Labelled photos from "Data", an image-classification folder in boss2256/CNN-Fruit-Classifier. The possible labels are: banana, orange, pineapple, pomelo.

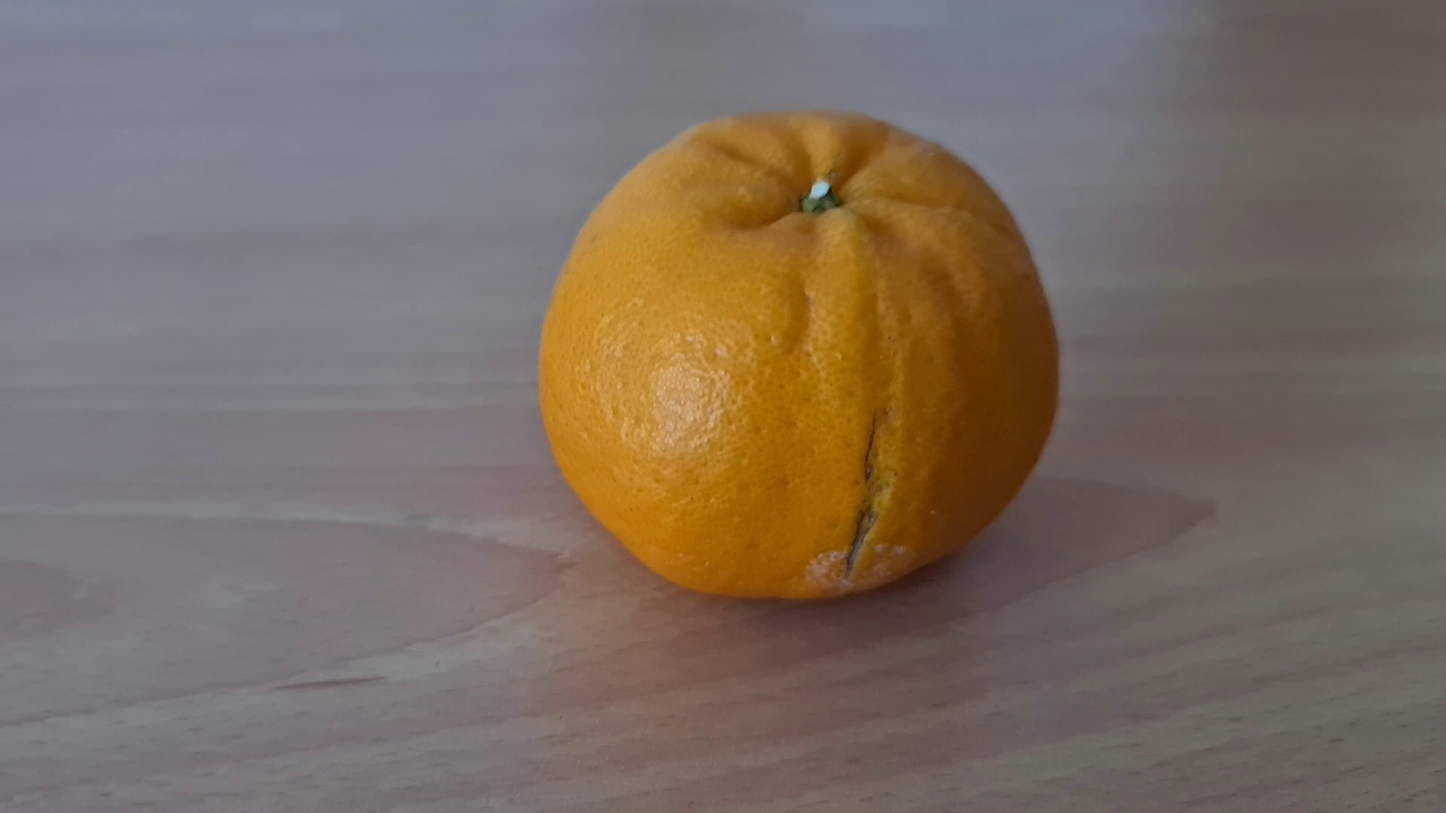
Label: orange

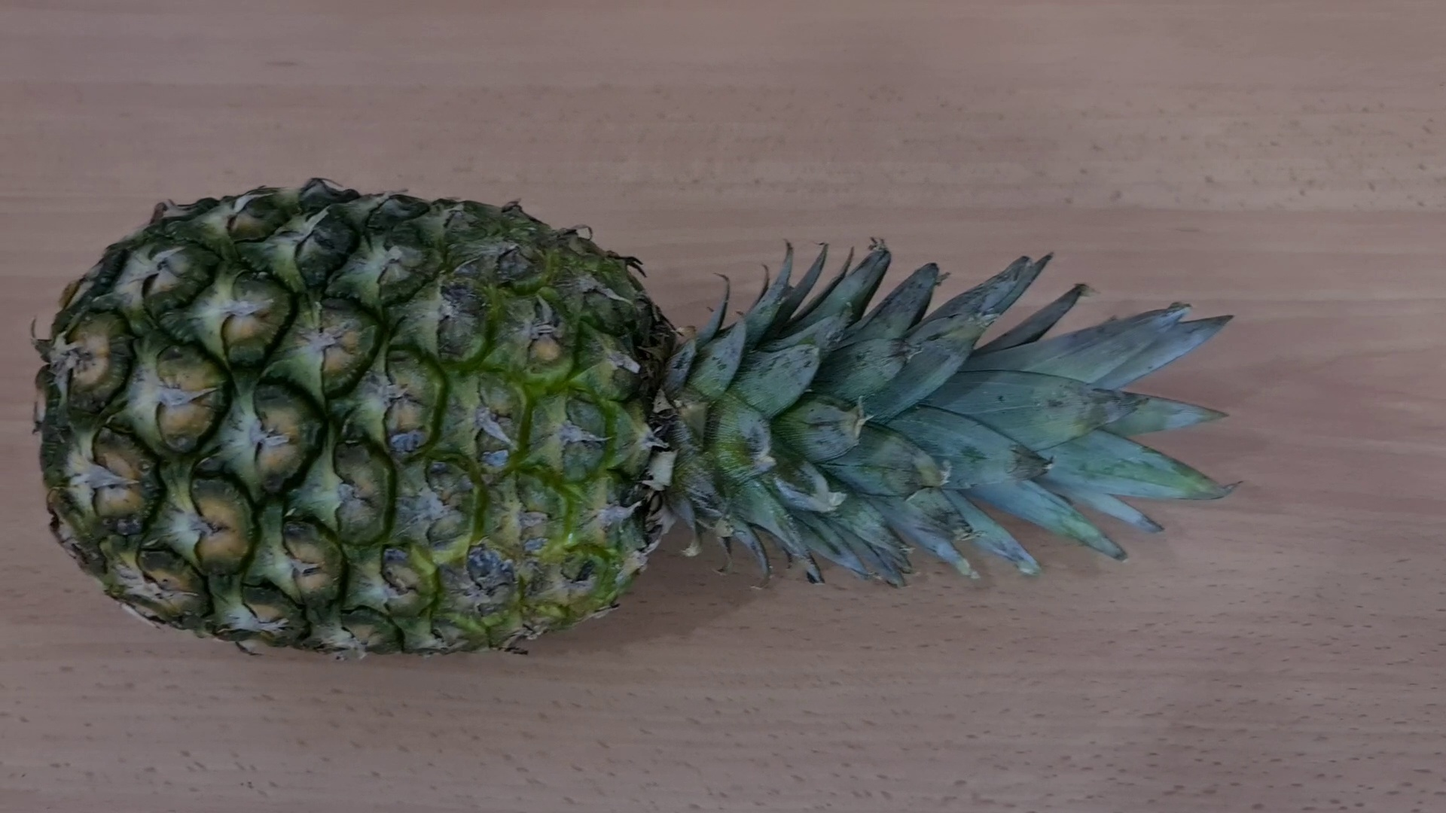
Label: pineapple

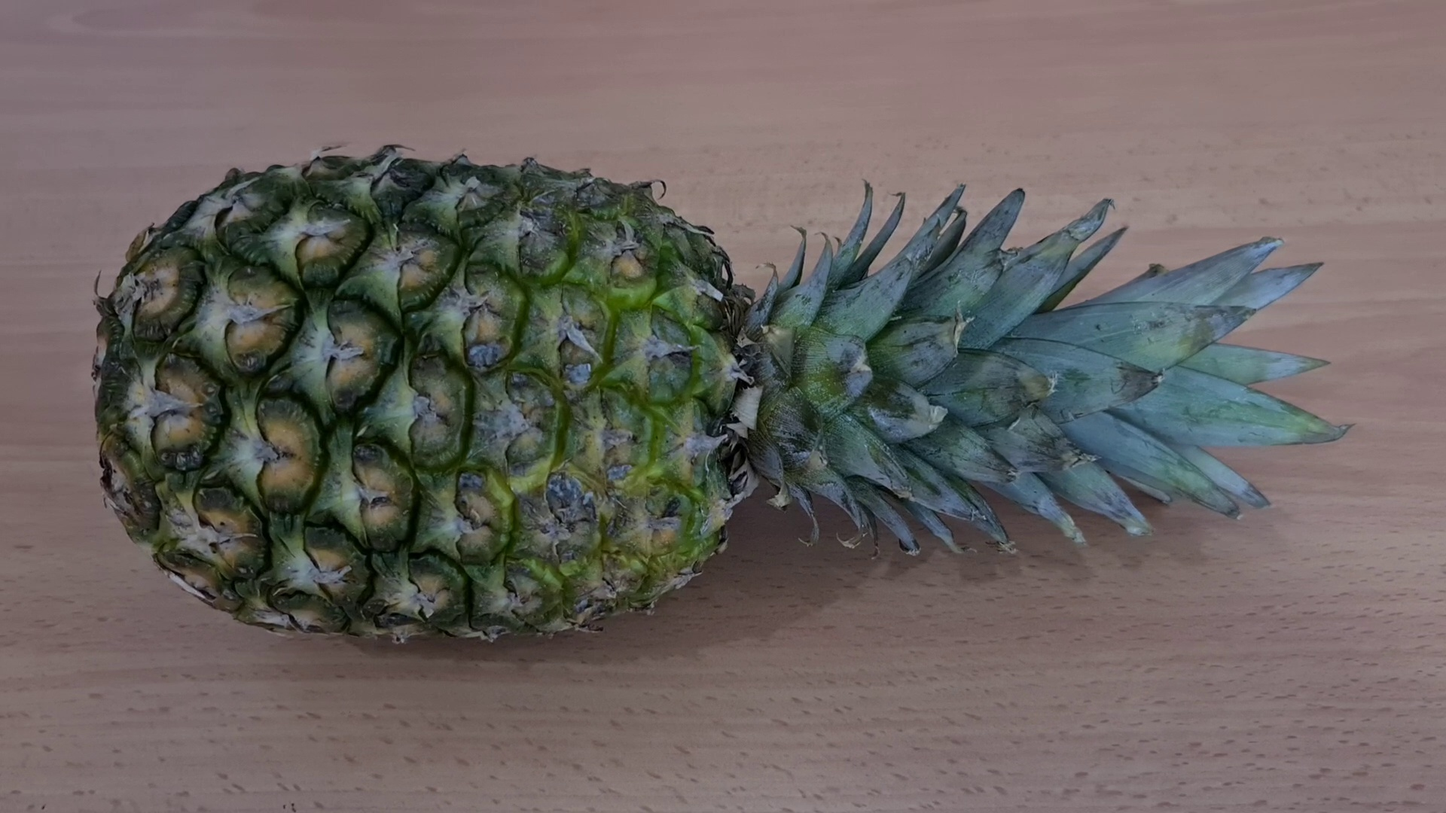
Label: pineapple

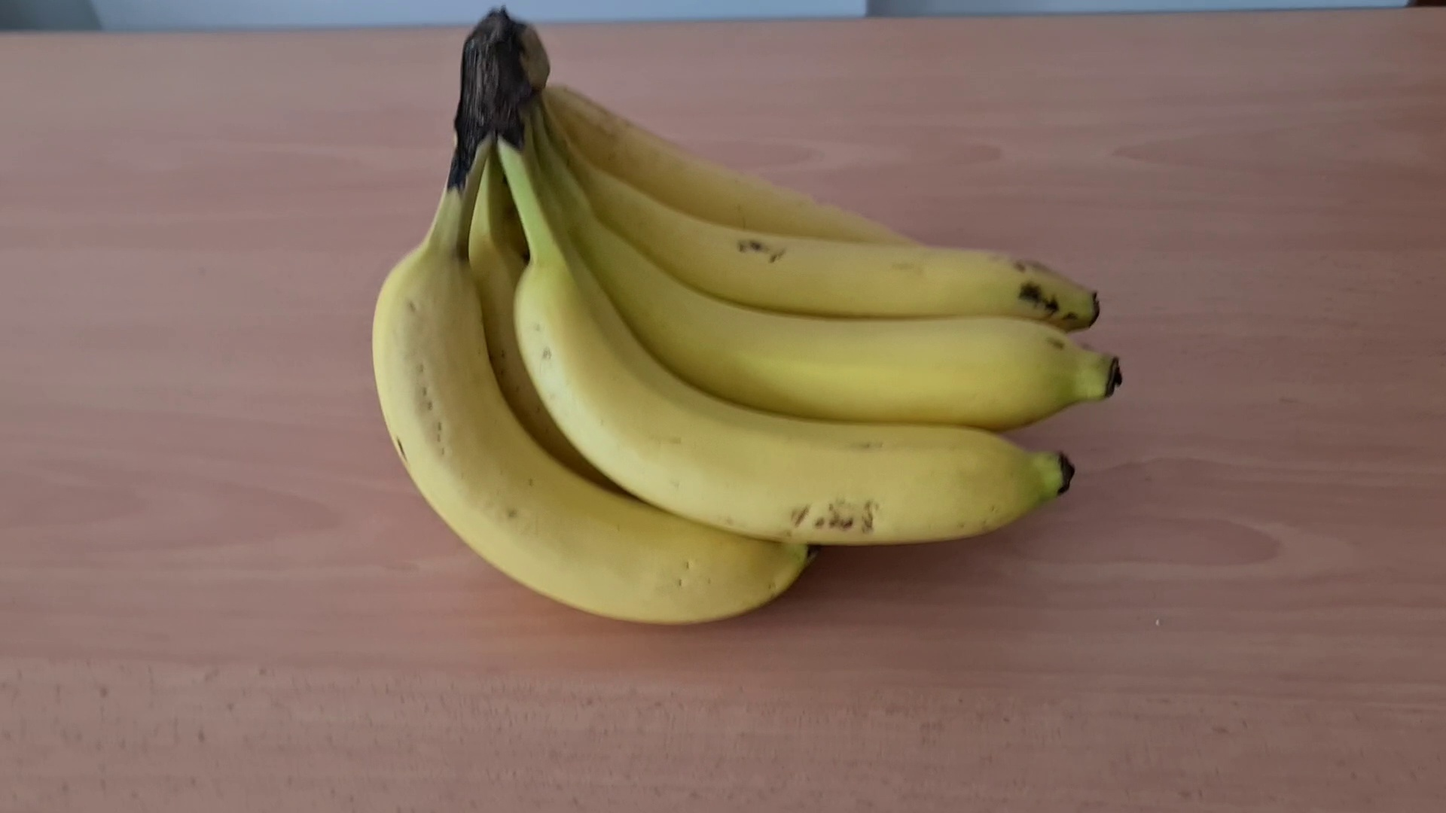
Label: banana

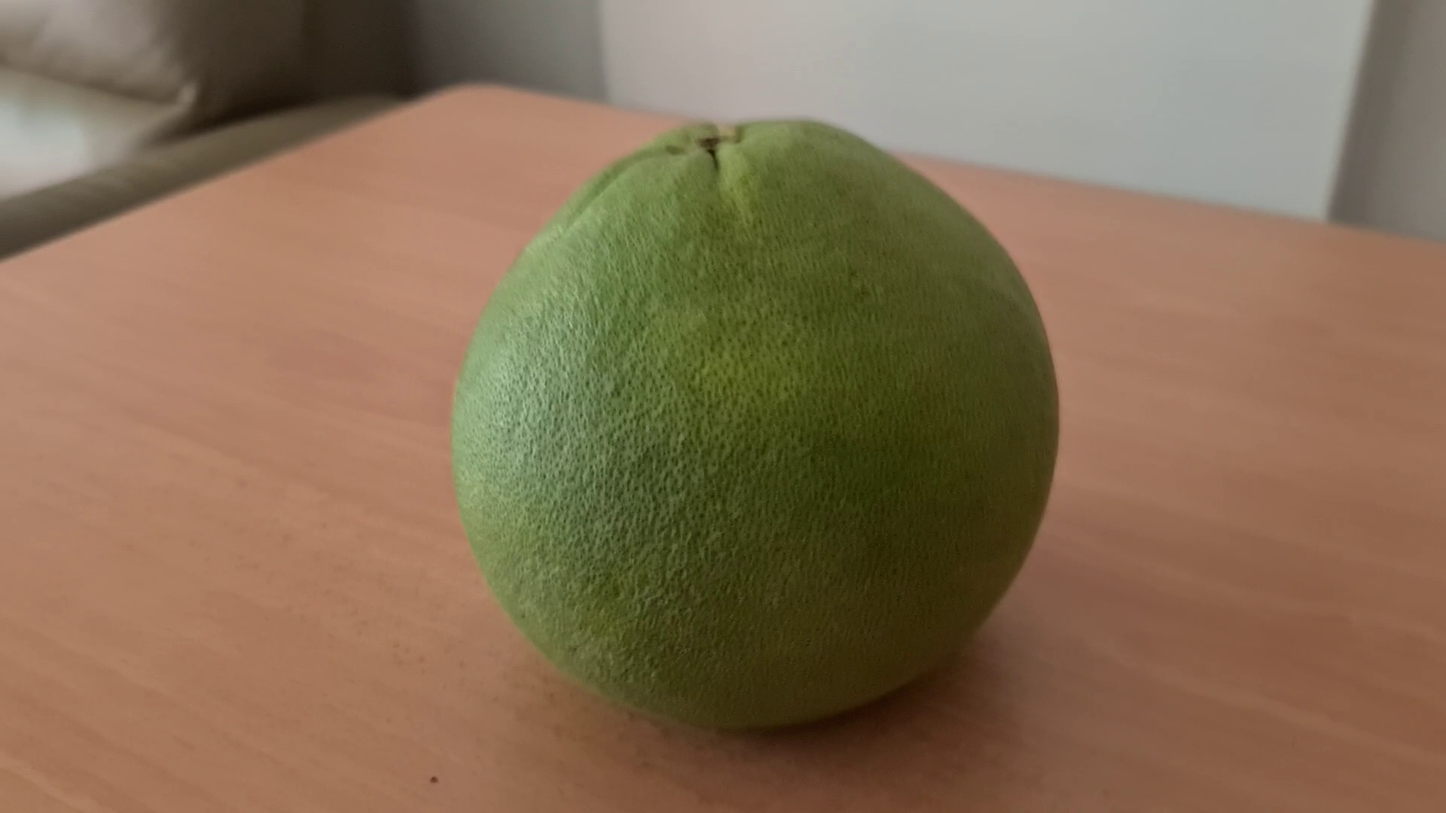
Label: pomelo

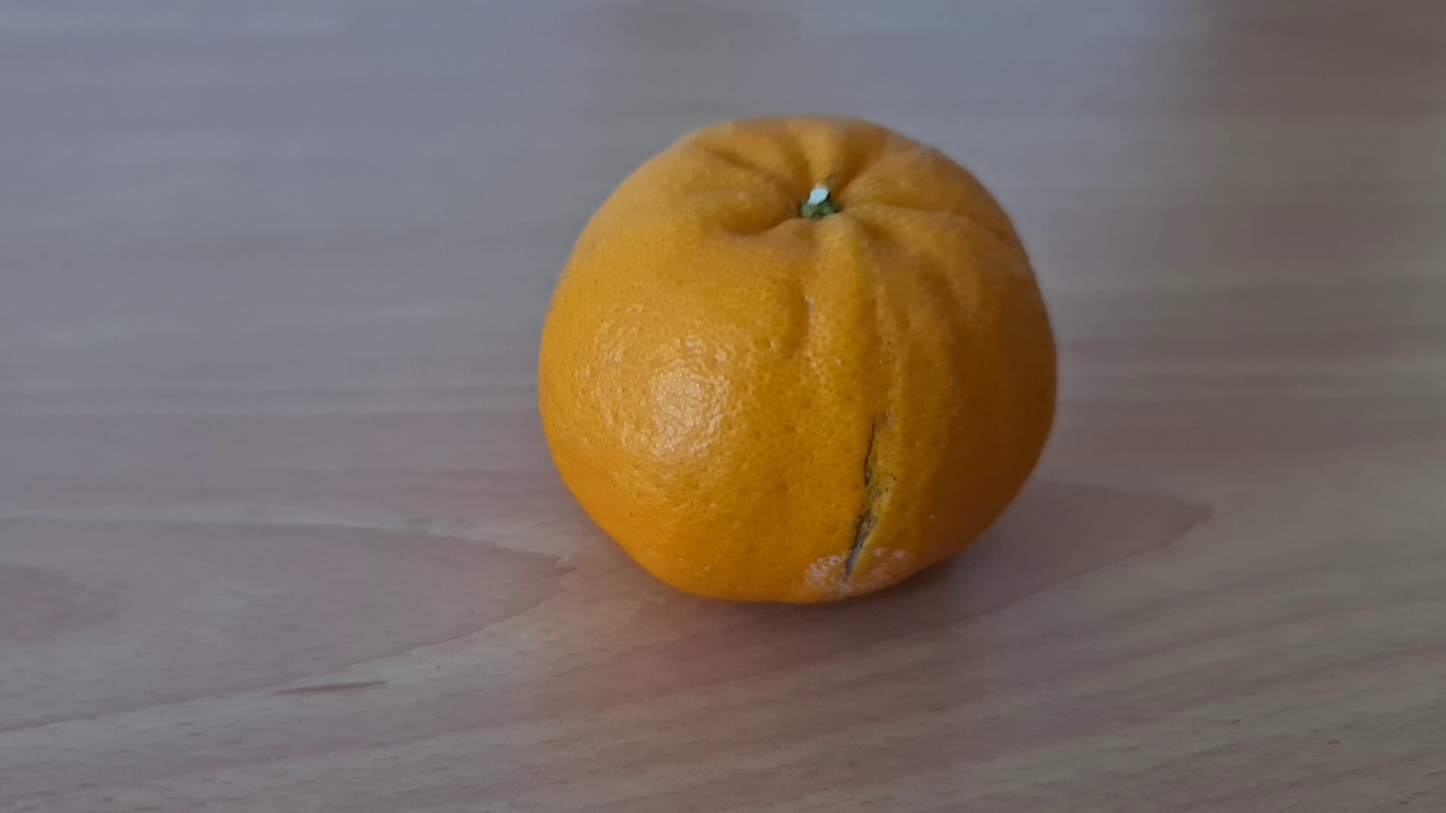
Label: orange
